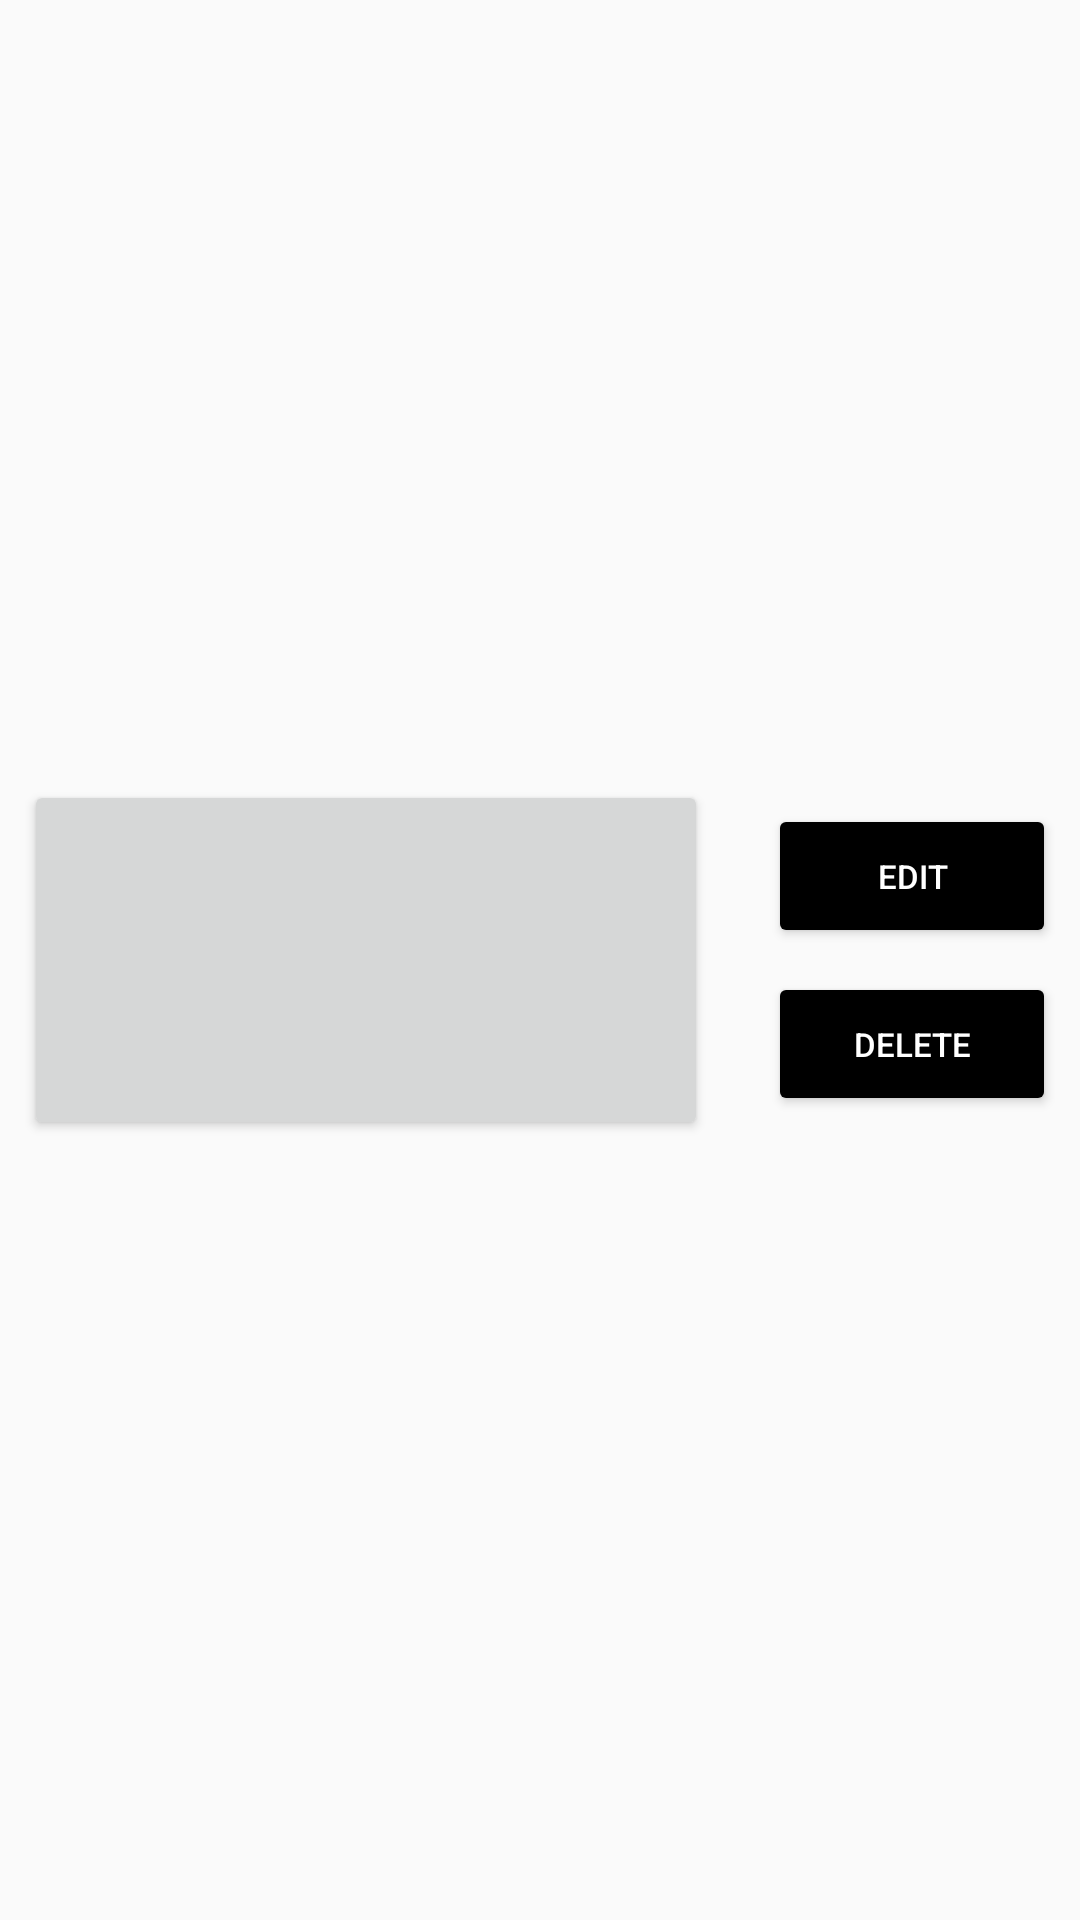

Layout XML and referenced resources for this Android screen:
<!-- AndroidManifest.xml: application theme Theme.MedReminder -->
<!-- res/layout/medication_button_item.xml -->
<?xml version="1.0" encoding="utf-8"?>
<LinearLayout xmlns:android="http://schemas.android.com/apk/res/android"
    android:layout_width="match_parent"
    android:layout_height="wrap_content"
    android:orientation="horizontal"
    android:gravity="center_vertical"
    android:layout_margin="8dp"
    android:padding="8dp">

    <Button
        android:id="@+id/btnMedication"
        android:layout_width="0dp"
        android:layout_height="120dp"
        android:layout_weight="1"
        android:layout_marginEnd="12dp"
        android:textSize="12sp"
        android:padding="8dp" />

    <LinearLayout
        android:layout_width="wrap_content"
        android:layout_height="match_parent"
        android:orientation="vertical"
        android:gravity="center|end"
        android:paddingStart="8dp"
        android:paddingEnd="0dp">

        <Button
            android:id="@+id/btnEdit"
            android:layout_width="96dp"
            android:layout_height="wrap_content"
            android:text="Edit"
            android:textSize="11sp"
            android:layout_marginBottom="4dp"
            android:backgroundTint="@color/black"
            android:textColor="@android:color/white" />

        <Button
            android:id="@+id/btnDelete"
            android:layout_width="96dp"
            android:layout_height="wrap_content"
            android:text="@string/delete_medication"
            android:textSize="11sp"
            android:layout_marginTop="4dp"
            android:backgroundTint="@color/black"
            android:textColor="@android:color/white" />
    </LinearLayout>

</LinearLayout>
<!-- resources referenced by this layout -->
<resources>
  <color name="black">#FF000000</color>
  <string name="delete_medication">Delete</string>
  <style name="Theme.MedReminder" parent="Theme.MaterialComponents.DayNight.DarkActionBar">
          <item name="colorPrimary">@color/black</item>
          <item name="colorPrimaryVariant">@color/black</item>
          <item name="colorSecondary">@color/black</item>
          <item name="colorSecondaryVariant">@color/black</item>
          <item name="colorError">#F44336</item>
          <item name="android:colorBackground">@color/background_light</item>
          <item name="android:textColor">@color/text_dark</item>
      </style>
  <color name="background_light">#FAFAFA</color>
  <color name="text_dark">#212121</color>
</resources>
